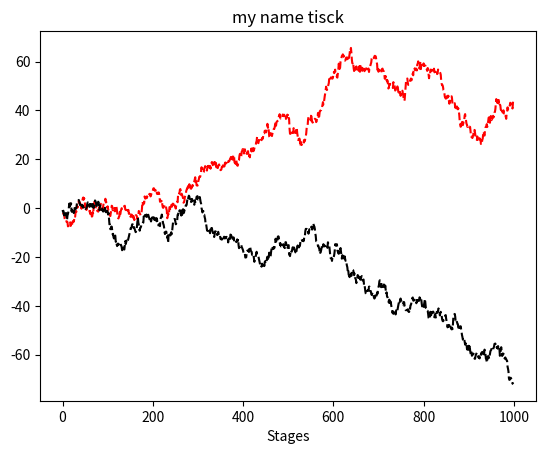

Write the Python code that produced this figure.
#!/usr/bin/env python3

import matplotlib.pyplot as plt
from numpy.random import randn
import numpy as np

'''
NumPy绘制图形
'''

def demo1():
    fig = plt.figure(2)  # 指定编号
    ax1 = fig.add_subplot(2, 2, 1)
    ax2 = fig.add_subplot(2, 2, 2)
    ax3 = fig.add_subplot(2, 2, 3)
    print(randn(50).cumsum())
    plt.plot(randn(50).cumsum(), 'k--')  # plt就会在最后一个用过的subplot上进行绘制，k--是线型选项，用于绘制黑色虚线
    # 可以在指定的subplot上进行绘制
    ax1.hist(randn(100), bins=20, color='k', alpha=0.3)  # 柱状图
    ax2.scatter(np.arange(30), np.arange(30) + 3 * randn(30))  # 散点图
    plt.show()
def demo2():
    '''
    subplots可以创建一个新的figure，并返回一个含有已创建的subplot对象的Numpy数组
    sharex 所有的subplot使用相同的X轴刻度
    sharey 所有的subplot使用相同的Y轴刻度
    '''
    fig,axes=plt.subplots(2,2,sharex=True,sharey=True) #创建两行两列的图
    for i in range(2):
        for j in range(2):
            axes[i,j].hist(randn(100), bins=20, color='k', alpha=0.3)  # 柱状图
    plt.subplots_adjust(wspace=0,hspace=0) #图与图之间的宽度、高度的百分比
    plt.show();
def demo3():
    fig = plt.figure()  # 指定编号
    ax1 = fig.add_subplot(121)
    ax2 = fig.add_subplot(122)
    ax1.plot(randn(10).cumsum(),'g--')  #绘制绿色的虚线
    ax2.plot(randn(10).cumsum(),color='g',linestyle='--',marker='o',label='steps-post')  #绘制绿色以及带有标记数据点的虚线
    plt.show();
def demo4():
    fig=plt.figure();
    ax=fig.add_subplot(111);
    # ax.set_xticks([0,0.1,0.2,0.3,0.4]); #设置x轴刻度
    # ax.set_yticks([0,0.1,0.2,0.3,0.4]) #设置y轴刻度
    # ax.set_xticklabels(['a','b','c','d','e']); #x轴刻度标签
    ax.set_title('my name tisck') #图标题
    ax.set_xlabel('Stages');  #x轴标签
    ax.plot(randn(1000).cumsum(),'r--',label='two') #添加数据
    ax.plot(randn(1000).cumsum(),'k--',label='three') #添加数据
    plt.savefig('firstpath.png') #保存图片到本地，还可以保存到StringIOs流中
    plt.show();
if __name__ == '__main__':
    demo4();